Photos from the image-classification dataset "data" in the GitHub repository Shiwani-Nanaware/FruitScan-Pro. Its 11 classes are: apple blotch, apple normal, apple rot, apple scab, guava phytophthora, guava root, guava scab, lemon canker, lemon healthy, lemon mold, lemon scab.

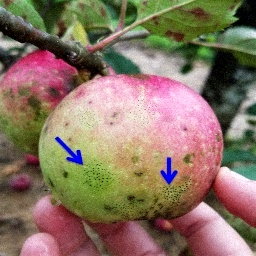
Label: apple blotch

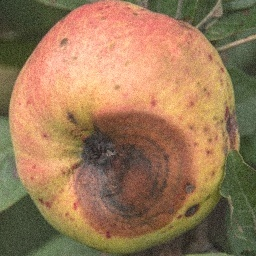
Label: guava root

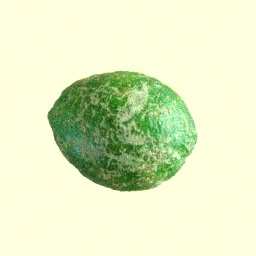
Label: lemon scab

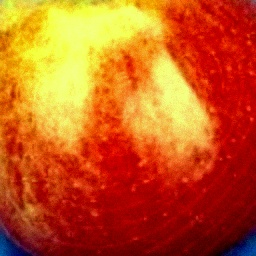
Label: apple normal

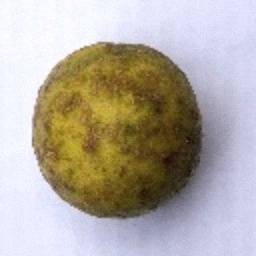
Label: lemon canker

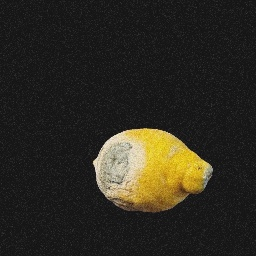
Label: lemon mold
